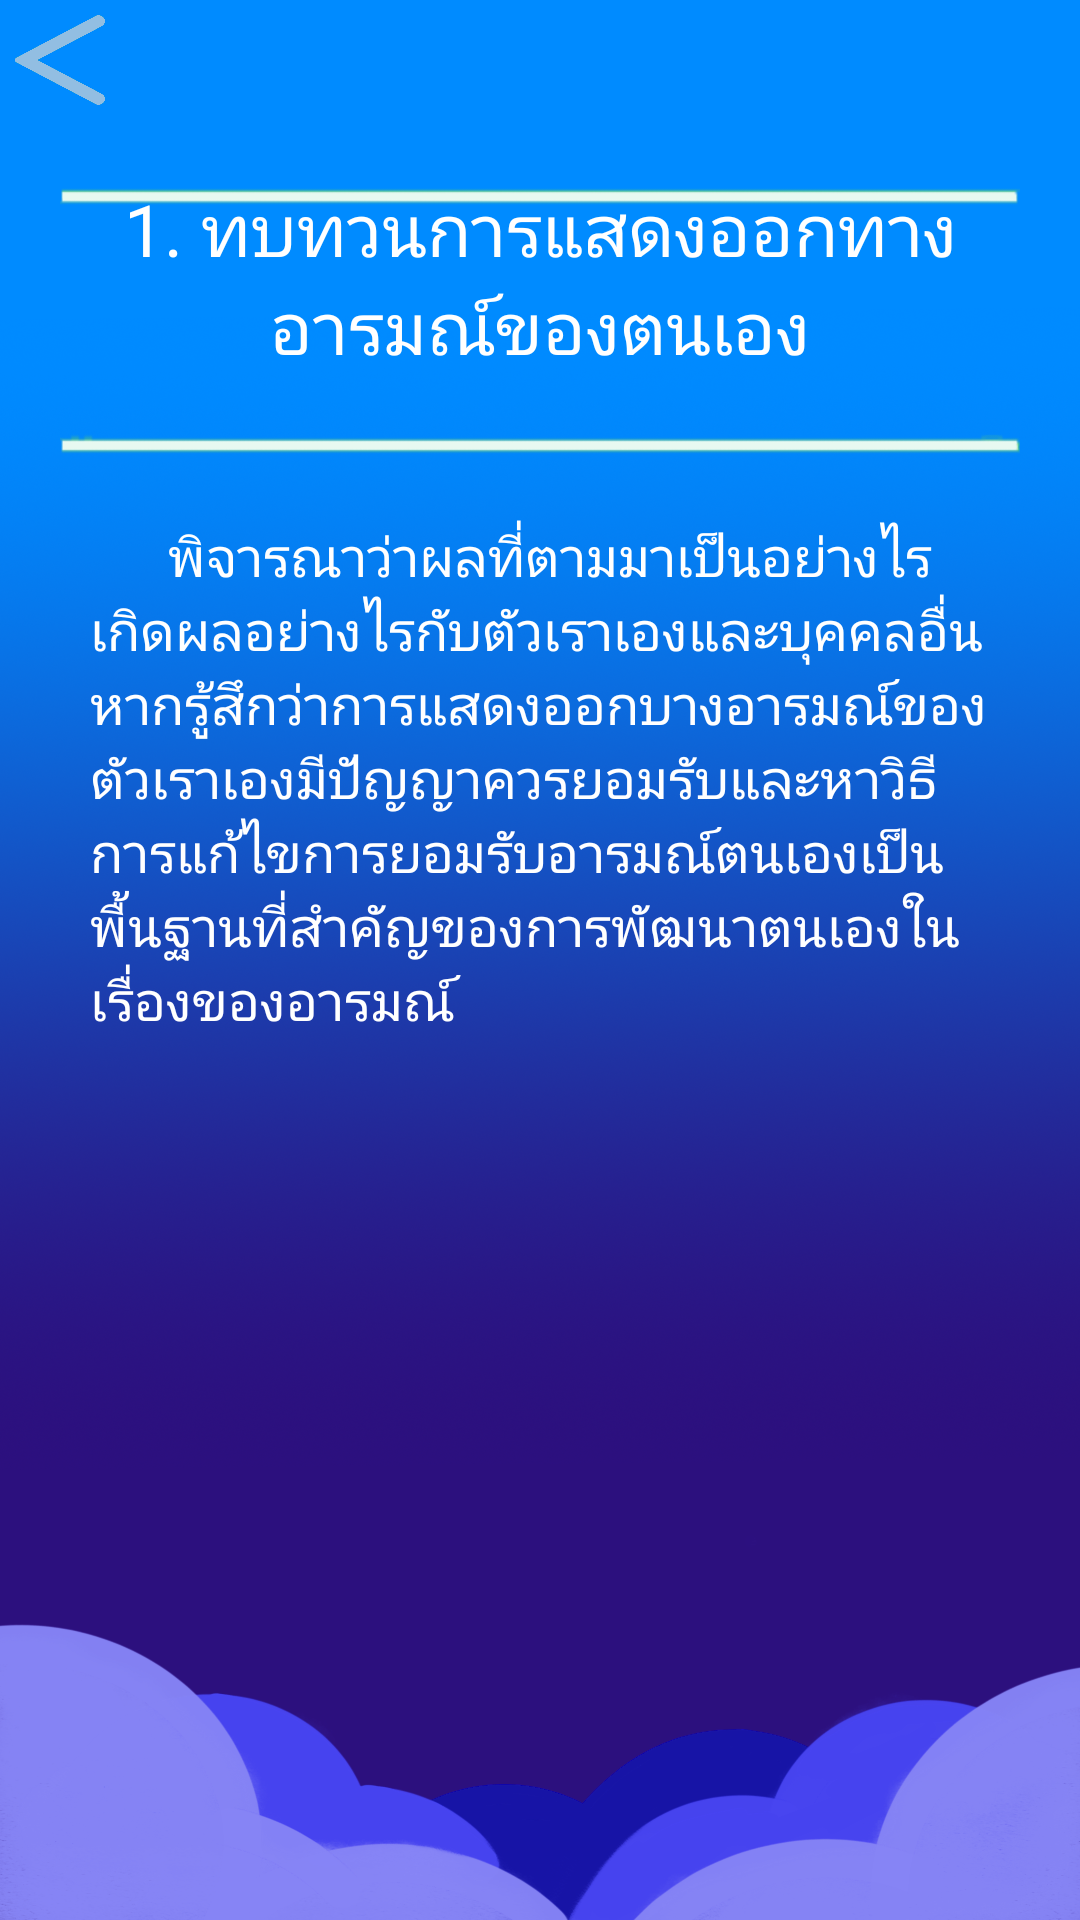

This screen was rendered from an Android layout file. Write that file and the resources it references.
<!-- AndroidManifest.xml: application theme AppTheme -->
<!-- res/layout/review.xml -->
<?xml version="1.0" encoding="utf-8"?>
<LinearLayout xmlns:android="http://schemas.android.com/apk/res/android"
    android:layout_width="match_parent"
    android:layout_height="wrap_content"
    android:orientation="vertical"
    android:fillViewport="true"
    android:scaleType="fitXY"
    android:background="@drawable/bgn">

    <ImageButton
        android:id="@+id/backToC"
        android:layout_width="30dp"
        android:layout_height="30dp"
        android:layout_gravity="left"
        android:layout_margin="5dp"
        android:adjustViewBounds="true"
        android:background="@drawable/backbut"
        android:scaleType="fitXY" />

    <ScrollView
        android:id="@+id/scrollView1"
        android:layout_width="wrap_content"
        android:layout_height="wrap_content"
        android:layout_below="@id/scrollView1"
        android:scrollbars="none">

        <LinearLayout
            android:layout_width="match_parent"
            android:layout_height="match_parent"
            android:gravity="center"
            android:orientation="vertical">

            <TextView
                android:layout_width="wrap_content"
                android:layout_height="wrap_content"
                android:layout_gravity="center"
                android:layout_margin="20dp"
                android:background="@drawable/topic"
                android:text="1. ทบทวนการแสดงออกทางอารมณ์ของตนเอง"
                android:textAlignment="center"
                android:textColor="#ffff"
                android:textSize="24dp"></TextView>

            <TextView
                android:layout_width="match_parent"
                android:layout_height="match_parent"
                android:textColor="#ffff"
                android:textSize="18dp"
                android:layout_marginHorizontal="30dp"
                android:layout_marginBottom="20dp"
                android:text="      พิจารณาว่าผลที่ตามมาเป็นอย่างไร เกิดผลอย่างไรกับตัวเราเองและบุคคลอื่นหากรู้สึกว่าการแสดงออกบางอารมณ์ของตัวเราเองมีปัญญาควรยอมรับและหาวิธีการแก้ไขการยอมรับอารมณ์ตนเองเป็นพื้นฐานที่สำคัญของการพัฒนาตนเองในเรื่องของอารมณ์"
                ></TextView>

        </LinearLayout>
    </ScrollView>

</LinearLayout>
<!-- resources referenced by this layout -->
<resources>
  <!-- drawable backbut: png bitmap (drawable-xhdpi, 45860 bytes) -->
  <!-- drawable bgn: png bitmap (drawable-xhdpi, 695356 bytes) -->
  <!-- drawable topic: png bitmap (drawable-xhdpi, 2932 bytes) -->
  <style name="AppTheme" parent="Theme.AppCompat.Light.NoActionBar">
          
          <item name="colorPrimary">@color/colorPrimary</item>
          <item name="colorPrimaryDark">@color/colorPrimaryDark</item>
          <item name="colorAccent">@color/colorAccent</item>
      </style>
  <!-- not gathered from this repository: default colours our renderer supplied (Android Studio template values) -->
  <color name="colorPrimary">#FF6200EE</color>
  <color name="colorPrimaryDark">#FF3700B3</color>
  <color name="colorAccent">#FF03DAC5</color>
</resources>
